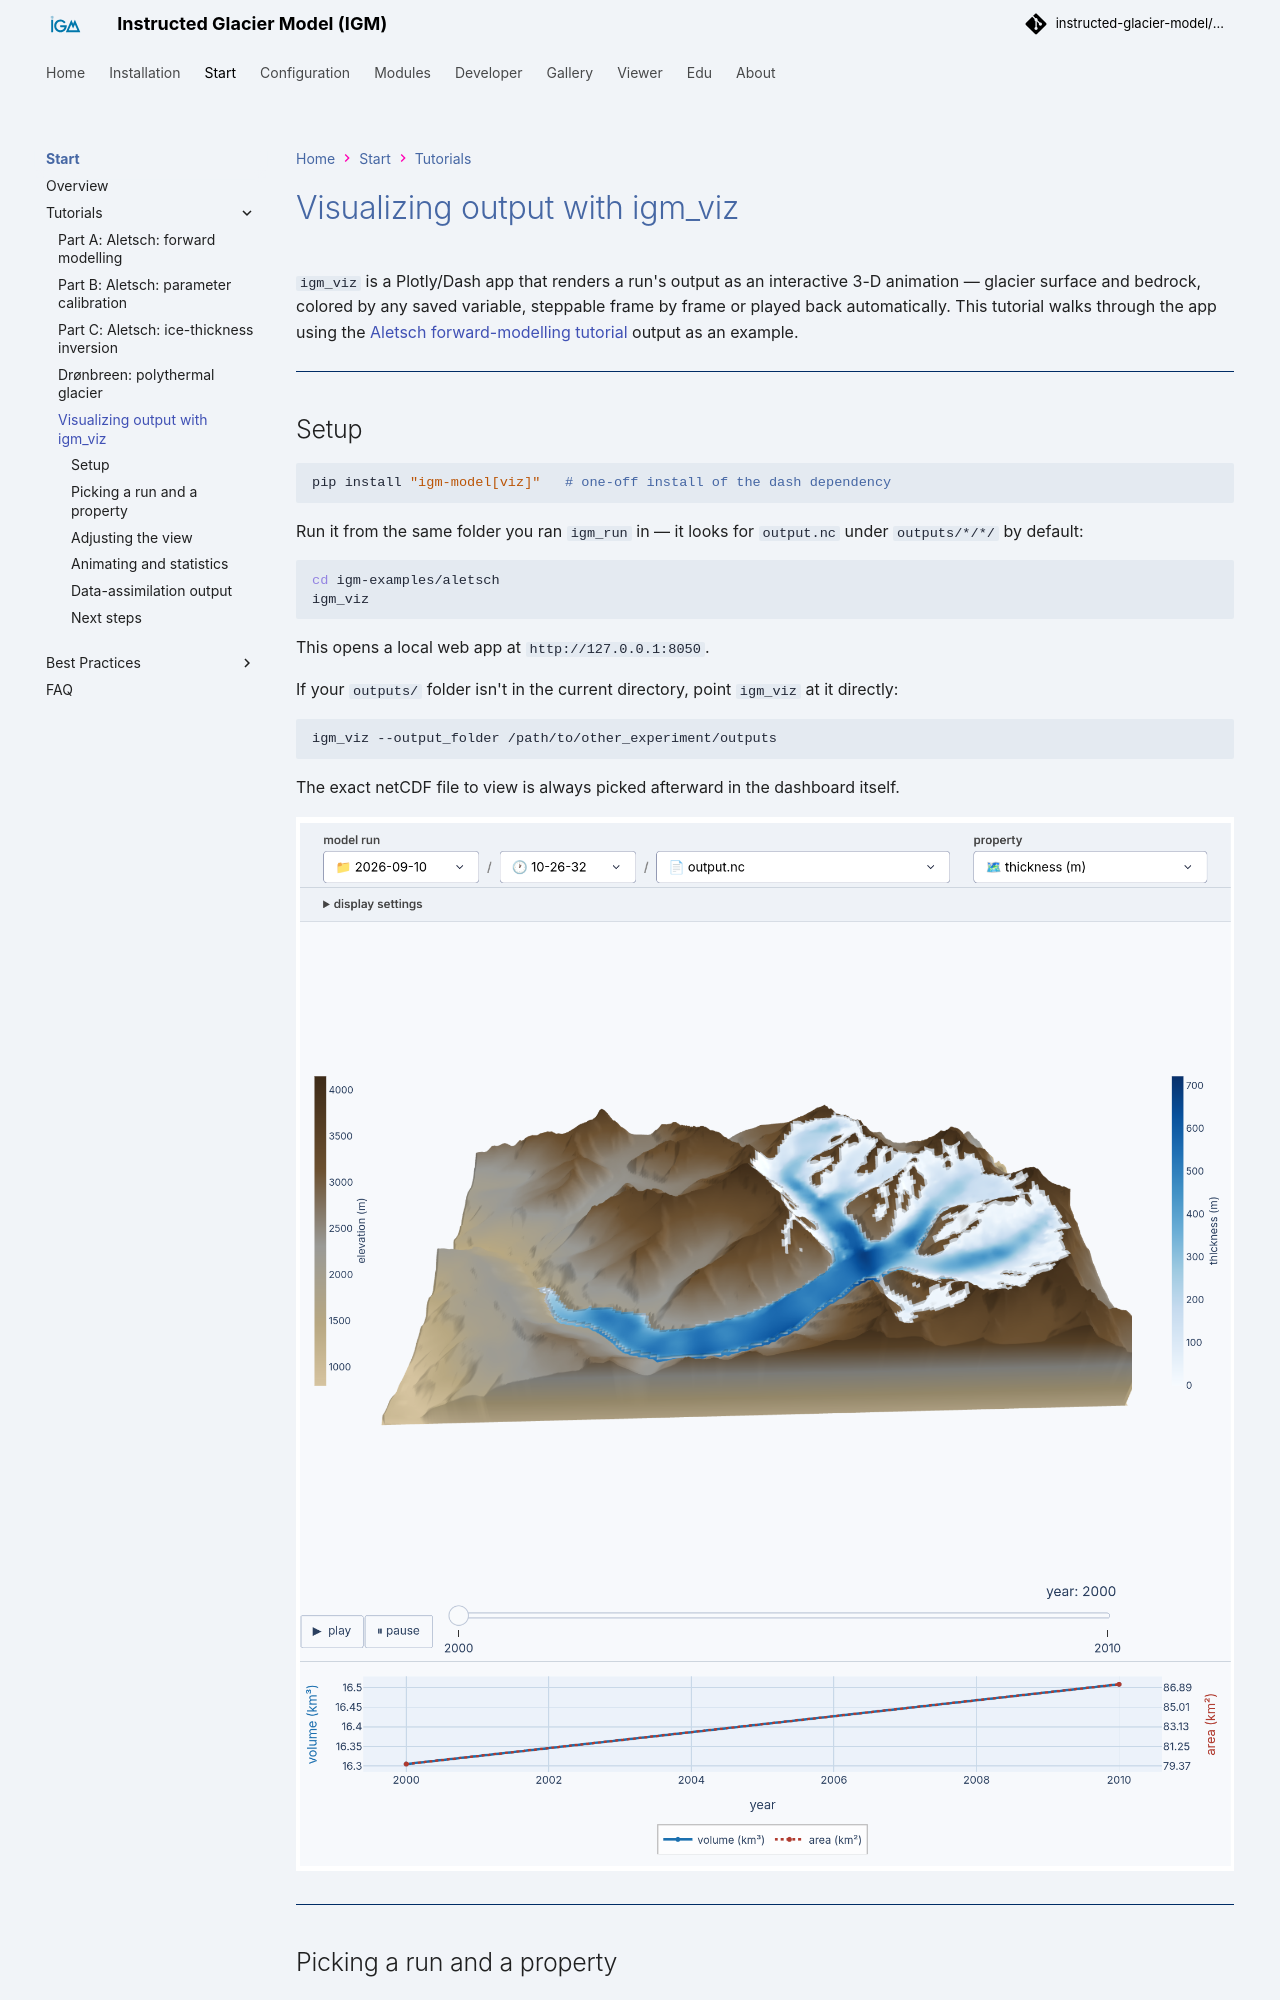

repository: instructed-glacier-model/igm-doc · page: latest/tutorials/igm_viz/index.html · generator: mkdocs

# Visualizing output with igm_viz

`igm_viz` is a Plotly/Dash app that renders a run's output as an interactive 3-D animation — glacier surface and bedrock, colored by any saved variable, steppable frame by frame or played back automatically. This tutorial walks through the app using the [Aletsch forward-modelling tutorial](aletsch.md) output as an example.

---

## Setup

```bash
pip install "igm-model[viz]"   # one-off install of the dash dependency
```

Run it from the same folder you ran `igm_run` in — it looks for `output.nc` under `outputs/*/*/` by default:

```bash
cd igm-examples/aletsch
igm_viz
```

This opens a local web app at `http://127.0.0.1:8050`.

If your `outputs/` folder isn't in the current directory, point `igm_viz` at it directly:

```bash
igm_viz --output_folder /path/to/other_experiment/outputs
```

The exact netCDF file to view is always picked afterward in the dashboard itself.

![igm_viz overview](../assets/igm_viz_screenshot.png)

---

## Picking a run and a property

Every past run found under `outputs/*/*/` is listed in the **model run** picker at the top, so you can switch between runs without restarting the app. The **property** dropdown selects which variable colors the glacier surface — thickness, velocity, SMB, sliding coefficient, or any other 2-D+time field saved in the output.

---
